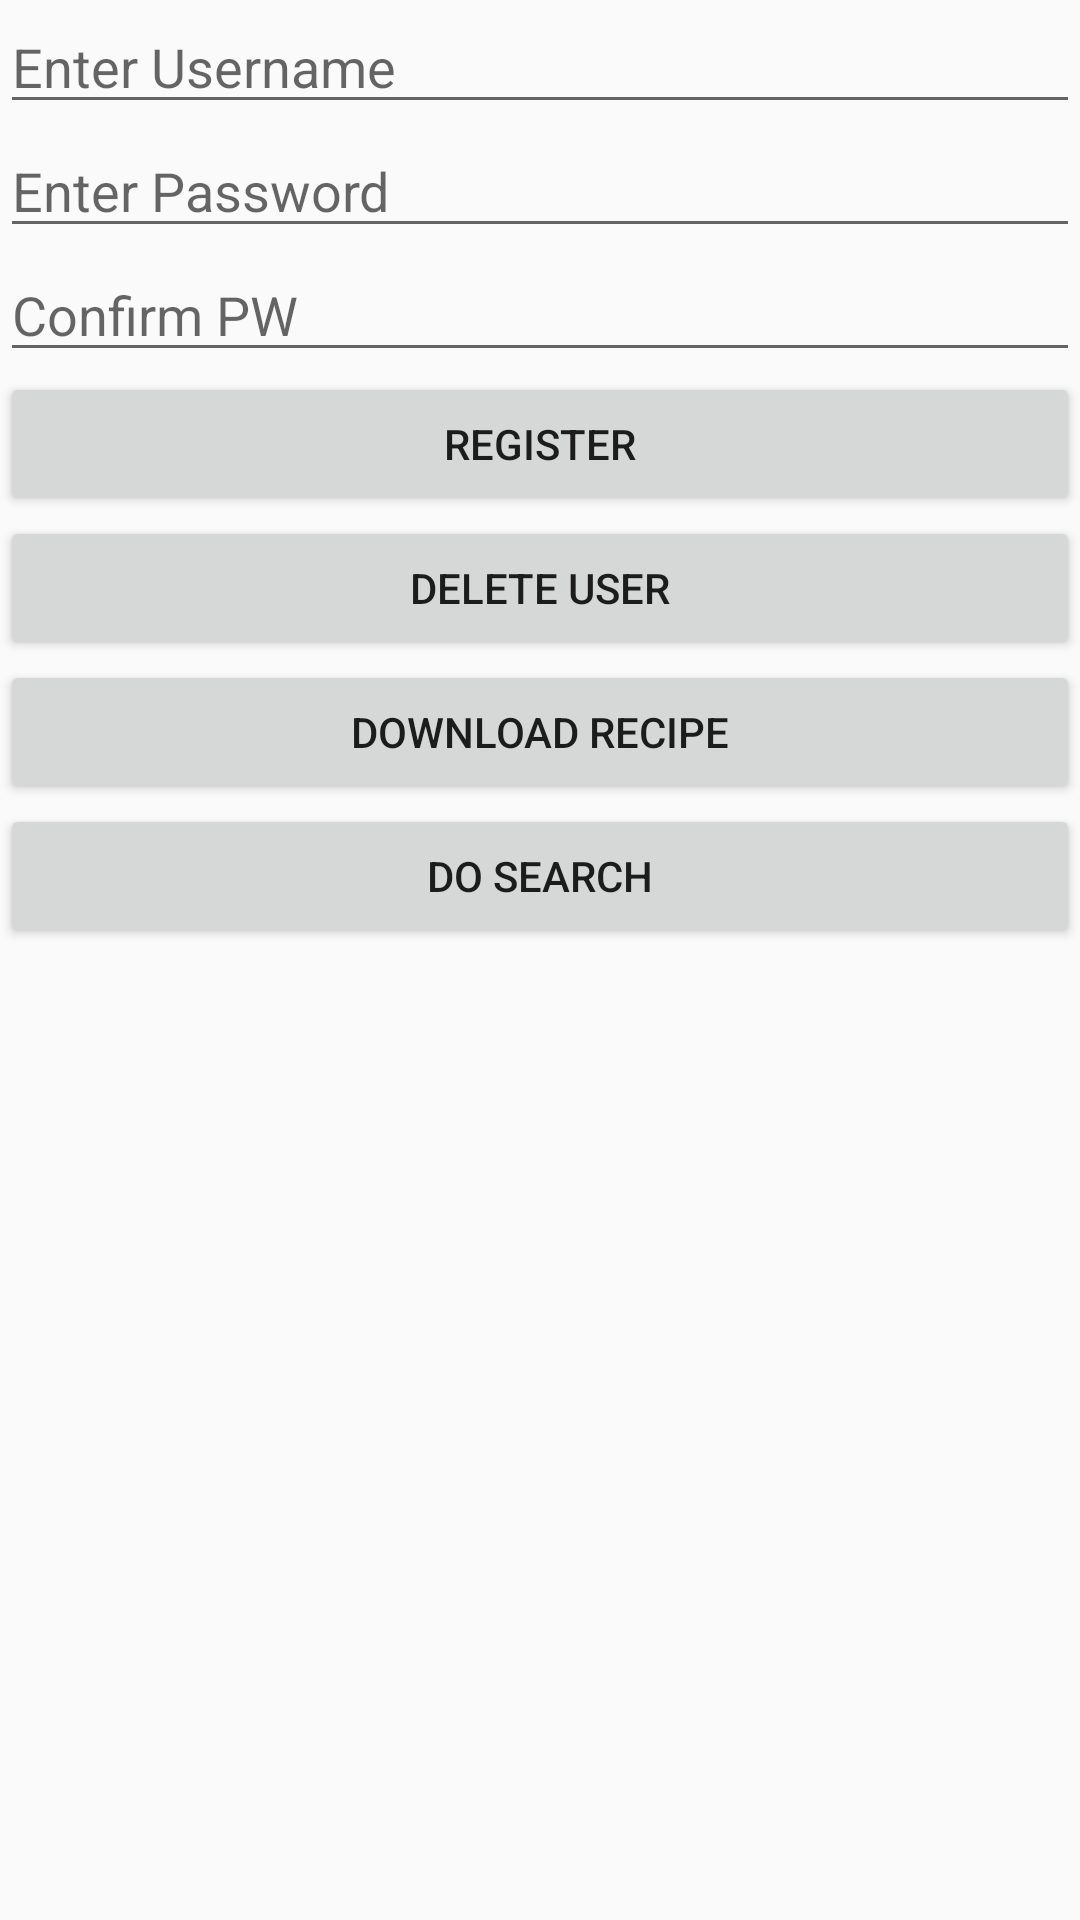

Reconstruct the res/layout file that produces this screen, plus the resources it refers to.
<!-- AndroidManifest.xml: application theme AppTheme -->
<!-- res/layout/test.xml -->
<?xml version="1.0" encoding="utf-8"?>
<LinearLayout xmlns:android="http://schemas.android.com/apk/res/android"
    android:orientation="vertical" android:layout_width="match_parent"
    android:layout_height="match_parent">

    <EditText
        android:id="@+id/usernameET"
        android:layout_width="match_parent"
        android:layout_height="wrap_content"
        android:hint="Enter Username"/>
    <EditText
        android:id="@+id/passET"
        android:layout_width="match_parent"
        android:layout_height="wrap_content"
        android:inputType="textPassword"
        android:hint="Enter Password"/>
    <EditText
        android:id="@+id/passConEt"
        android:layout_width="match_parent"
        android:layout_height="wrap_content"
        android:inputType="textPassword"
        android:hint="Confirm PW"/>
    <Button
        android:id="@+id/registerBtn"
        android:layout_width="match_parent"
        android:layout_height="wrap_content"
        android:text="Register"/>
    <Button
        android:id="@+id/deleteUserBtn"
        android:layout_width="match_parent"
        android:layout_height="wrap_content"
        android:text="Delete User"/>
    <Button
        android:id="@+id/downloadRecipeBtn"
        android:layout_width="match_parent"
        android:layout_height="wrap_content"
        android:text="Download Recipe"/>
    <Button
        android:id="@+id/doSearchBtn"
        android:layout_width="match_parent"
        android:layout_height="wrap_content"
        android:text="Do Search"/>

    <ImageView
        android:layout_width="wrap_content"
        android:layout_height="wrap_content"
        android:id="@+id/recipeImg"/>


</LinearLayout>
<!-- resources referenced by this layout -->
<resources>
  <style name="AppTheme" parent="Theme.AppCompat.Light.DarkActionBar">
          <item name="colorPrimary">@color/colorPrimary</item>
          <item name="colorPrimaryDark">@color/colorPrimaryDark</item>
          <item name="colorAccent">@color/colorAccent</item>
      </style>
  <color name="colorPrimary">#00796B</color>
  <color name="colorPrimaryDark">#004D40</color>
  <color name="colorAccent">#C6FF00</color>
</resources>
